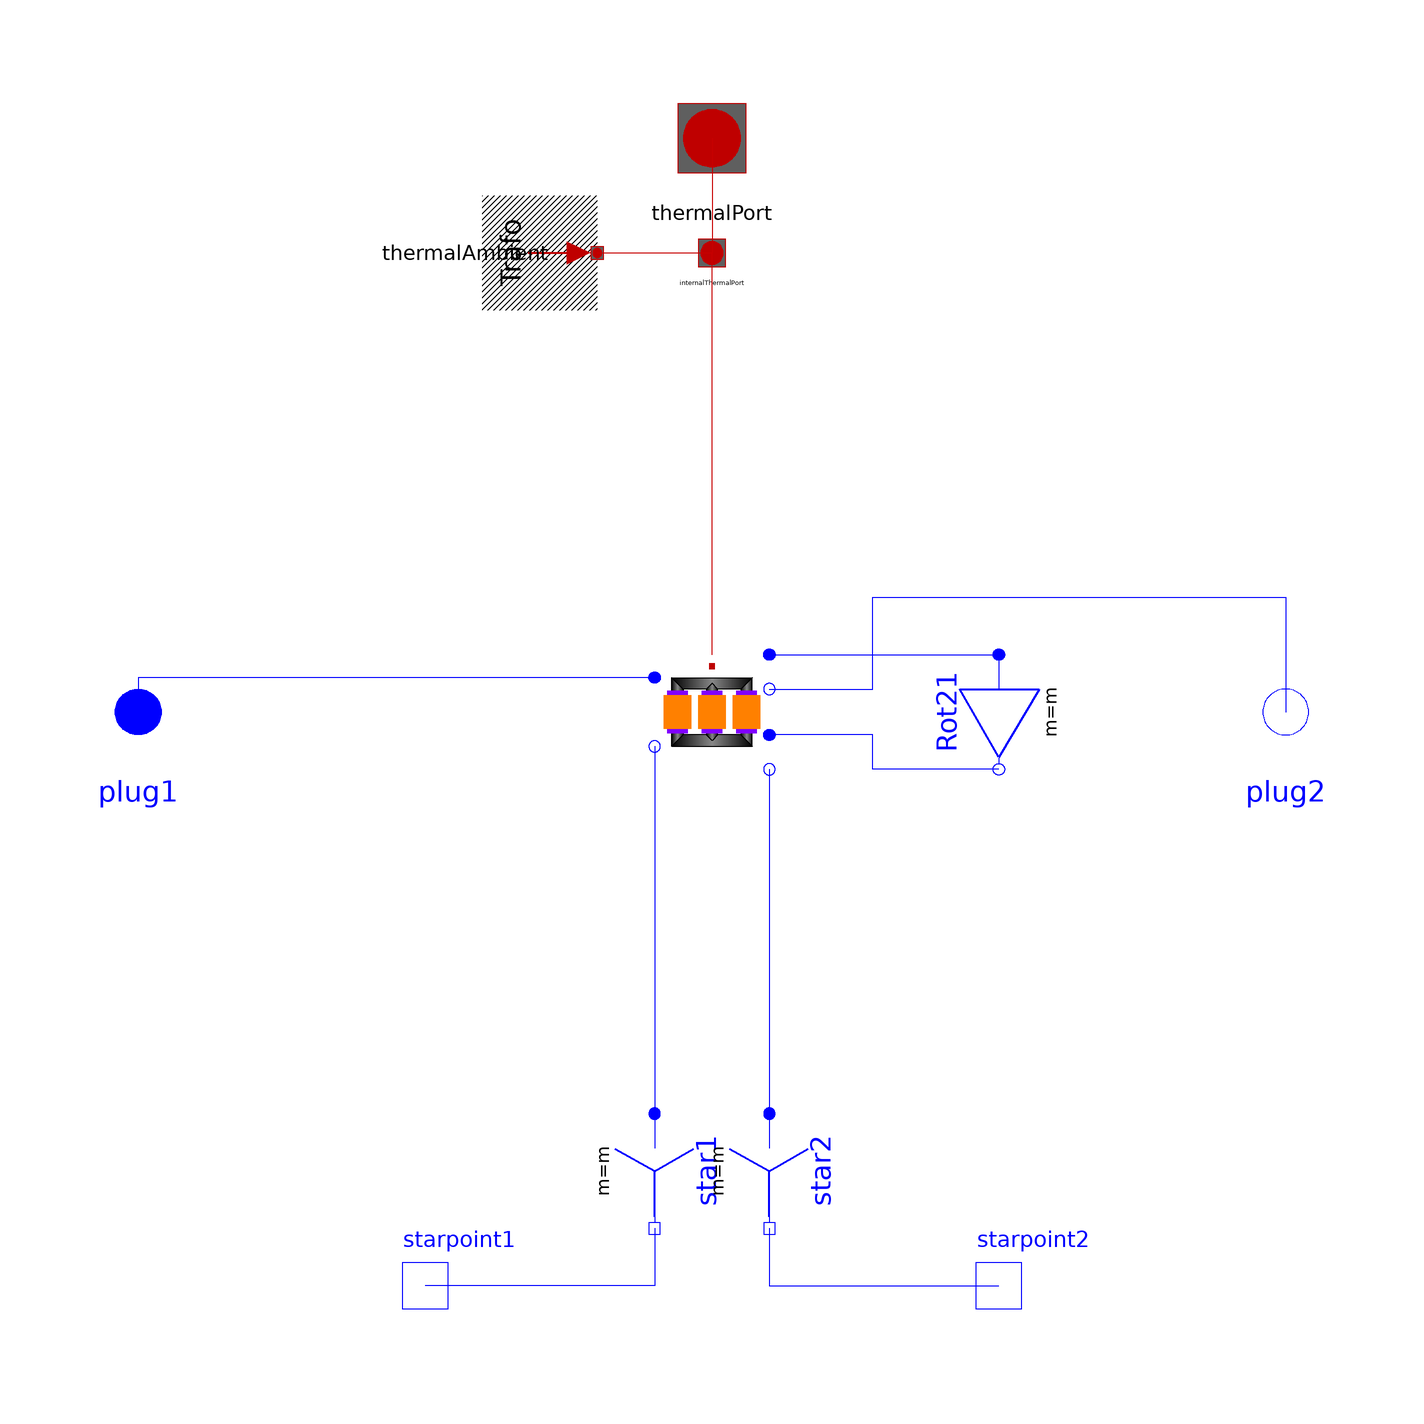

The Modelica model whose source follows is shown above as a component diagram (icons at their Placement, wires along their Line points).

model Yz07 "Transformer Yz7"
  extends Modelica_Magnetic_Transformers.Interfaces.ThreePhase.Transformer(final VectorGroup="Yz07");
  Modelica.Electrical.MultiPhase.Basic.Star star1(final m=m)
    annotation (Placement(transformation(
        origin={-10,-80},
        extent={{-10,-10},{10,10}},
        rotation=270)));
  Modelica.Electrical.Analog.Interfaces.NegativePin starpoint1
    annotation (Placement(transformation(extent={{-60,-110},{-40,-90}},
          rotation=0)));
  Modelica.Electrical.MultiPhase.Basic.Star star2(final m=m)
    annotation (Placement(transformation(
        origin={10,-80},
        extent={{-10,-10},{10,10}},
        rotation=270)));
  Modelica.Electrical.Analog.Interfaces.NegativePin starpoint2
    annotation (Placement(transformation(extent={{40,-110},{60,-90}},
          rotation=0)));
  Modelica.Electrical.MultiPhase.Basic.Delta Rot21(final m=m)
    annotation (Placement(transformation(
        origin={50,0},
        extent={{10,-10},{-10,10}},
        rotation=90)));
equation
  connect(star1.pin_n, starpoint1) annotation (Line(points={{-10,-90},{
          -10,-100},{-50,-100}}, color={0,0,255}));
  connect(star2.pin_n, starpoint2) annotation (Line(points={{10,-90},{
          10,-100},{50,-100}}, color={0,0,255}));
connect(transformer.plug_p2, Rot21.plug_p) annotation (Line(
    points={{10,10},{50,10}},
    color={0,0,255},
    smooth=Smooth.None));
connect(Rot21.plug_n, transformer.plug_p3) annotation (Line(
    points={{50,-10},{28,-10},{28,-4},{10,-4}},
    color={0,0,255},
    smooth=Smooth.None));
connect(transformer.plug_n2, plug2) annotation (Line(
    points={{10,4},{28,4},{28,20},{100,20},{100,4.44089e-16}},
    color={0,0,255},
    smooth=Smooth.None));
connect(transformer.plug_n3, star2.plug_p) annotation (Line(
    points={{10,-10},{10,-70}},
    color={0,0,255},
    smooth=Smooth.None));
connect(transformer.plug_n1, star1.plug_p) annotation (Line(
    points={{-10,-6},{-10,-70}},
    color={0,0,255},
    smooth=Smooth.None));
connect(transformer.plug_p1, plug1) annotation (Line(
    points={{-10,6},{-100,6},{-100,0}},
    color={0,0,255},
    smooth=Smooth.None));
  annotation (defaultComponentName="transformer", Documentation(info="<html>
Transformer Yz7
<br>Typical parameters see:
<a href=\"modelica://Modelica.Electrical.Machines.Interfaces.PartialBasicTransformer\">PartialBasicTransformer</a>
</html>"),
    Diagram(coordinateSystem(preserveAspectRatio=false, extent={{-100,
          -100},{100,100}}),   graphics));
end Yz07;